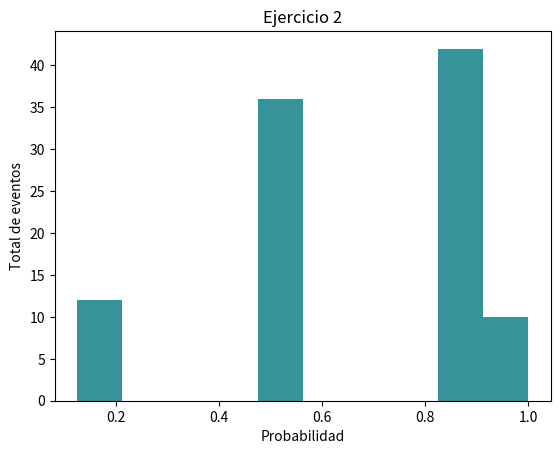

The matplotlib source for this figure:
import matplotlib.pyplot as plt
import random

# VARIABLE ALEATORIA: NUMERO DE CARAS AL TIRAR 3 MONEDAS DE UNA MONEDA JUSTA
probability_distribution = {
  0: 1/8,
  1: 4/8,
  2: 7/8,
  3: 1,
}

def generate_values(n, pmf):
  values = []
  for _ in range(n):
    u_random = random.uniform(0, 1)
    print('===============================================')
    for i in pmf:
      print('VALUE: ', pmf[i], 'RANDOM: ', u_random)
      if (u_random <= pmf[i]):
        values.append(pmf[i])
        break
  print(values)
  
  plt.title('Ejercicio 2')
  plt.xlabel('Probabilidad')
  plt.ylabel('Total de eventos')
  plt.hist(values, color='#369399')
  plt.show()


generate_values(100, probability_distribution)

